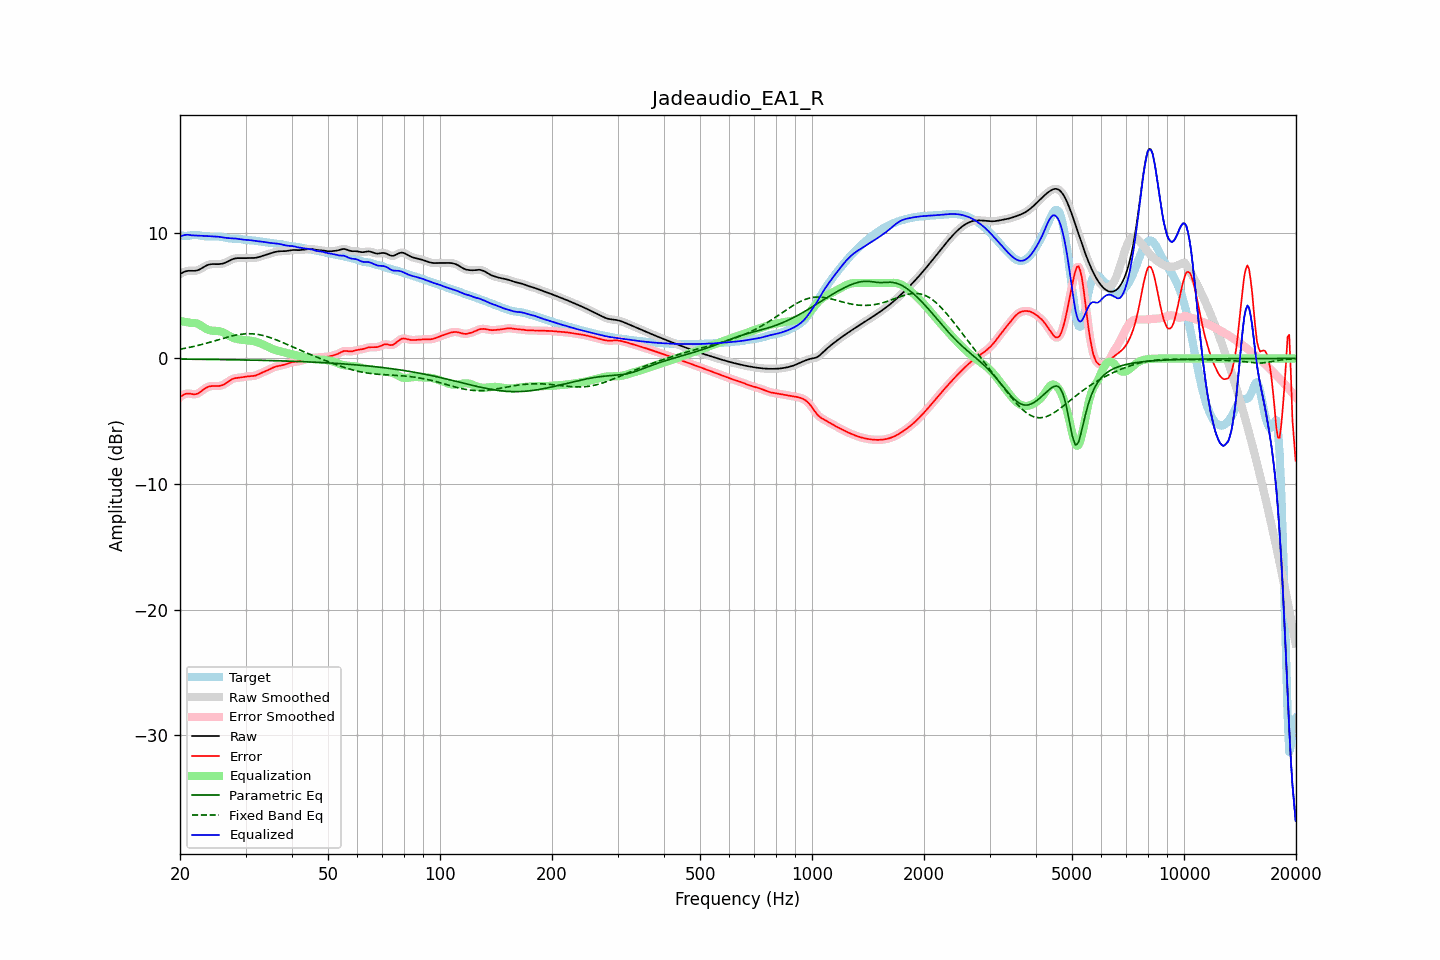

Values plotted in this chart, from the file beside it:
frequency, raw, error, smoothed, error_smoothed, equalization, parametric_eq, fixed_band_eq, equalized_raw, equalized_smoothed, target
20.00, 6.71, -3.08, 6.71, -3.09, 2.98, -0.05, 0.73, 9.69, 9.68, 9.79
20.20, 6.79, -2.99, 6.79, -2.98, 2.96, -0.06, 0.76, 9.74, 9.75, 9.78
20.40, 6.85, -2.91, 6.86, -2.90, 2.94, -0.06, 0.78, 9.79, 9.79, 9.76
20.61, 6.91, -2.84, 6.91, -2.84, 2.92, -0.06, 0.81, 9.83, 9.82, 9.75
20.81, 6.95, -2.80, 6.95, -2.80, 2.89, -0.06, 0.83, 9.84, 9.84, 9.75
21.02, 6.97, -2.79, 6.97, -2.79, 2.87, -0.06, 0.86, 9.84, 9.84, 9.76
21.23, 6.98, -2.80, 6.98, -2.80, 2.85, -0.06, 0.88, 9.83, 9.83, 9.78
21.44, 6.98, -2.82, 6.98, -2.82, 2.82, -0.06, 0.91, 9.80, 9.80, 9.80
21.66, 6.97, -2.85, 6.97, -2.85, 2.83, -0.06, 0.94, 9.80, 9.80, 9.82
21.87, 6.97, -2.86, 6.97, -2.85, 2.82, -0.06, 0.97, 9.79, 9.79, 9.83
22.09, 6.99, -2.84, 6.99, -2.84, 2.80, -0.07, 1.00, 9.78, 9.78, 9.83
22.31, 7.02, -2.79, 7.02, -2.79, 2.75, -0.07, 1.03, 9.78, 9.78, 9.81
22.54, 7.07, -2.72, 7.07, -2.72, 2.70, -0.07, 1.06, 9.77, 9.77, 9.79
22.76, 7.14, -2.63, 7.14, -2.63, 2.62, -0.07, 1.09, 9.76, 9.76, 9.77
22.99, 7.22, -2.53, 7.22, -2.53, 2.54, -0.07, 1.13, 9.76, 9.76, 9.75
23.22, 7.30, -2.44, 7.29, -2.44, 2.46, -0.07, 1.16, 9.75, 9.75, 9.73
23.45, 7.37, -2.35, 7.37, -2.35, 2.38, -0.07, 1.20, 9.75, 9.75, 9.72
23.69, 7.43, -2.29, 7.43, -2.29, 2.31, -0.08, 1.23, 9.74, 9.74, 9.71
23.92, 7.47, -2.24, 7.47, -2.24, 2.26, -0.08, 1.27, 9.73, 9.73, 9.71
24.16, 7.50, -2.21, 7.50, -2.21, 2.23, -0.08, 1.30, 9.73, 9.72, 9.71
24.40, 7.51, -2.20, 7.51, -2.20, 2.21, -0.08, 1.34, 9.72, 9.72, 9.71
24.65, 7.51, -2.19, 7.51, -2.19, 2.20, -0.08, 1.38, 9.71, 9.71, 9.71
24.89, 7.51, -2.20, 7.51, -2.20, 2.19, -0.08, 1.42, 9.70, 9.70, 9.71
25.14, 7.51, -2.20, 7.51, -2.20, 2.19, -0.09, 1.45, 9.70, 9.70, 9.70
25.39, 7.51, -2.19, 7.51, -2.19, 2.18, -0.09, 1.49, 9.68, 9.69, 9.70
25.65, 7.52, -2.17, 7.52, -2.17, 2.15, -0.09, 1.53, 9.67, 9.67, 9.69
25.91, 7.54, -2.14, 7.54, -2.14, 2.11, -0.09, 1.57, 9.65, 9.65, 9.68
26.16, 7.57, -2.09, 7.57, -2.09, 2.06, -0.09, 1.60, 9.63, 9.63, 9.66
26.43, 7.61, -2.02, 7.61, -2.01, 2.00, -0.10, 1.64, 9.61, 9.61, 9.63
26.69, 7.67, -1.93, 7.67, -1.93, 1.92, -0.10, 1.68, 9.59, 9.59, 9.60
26.96, 7.73, -1.84, 7.73, -1.84, 1.85, -0.10, 1.71, 9.58, 9.58, 9.57
27.23, 7.80, -1.75, 7.80, -1.75, 1.77, -0.10, 1.74, 9.57, 9.57, 9.55
27.50, 7.86, -1.68, 7.86, -1.68, 1.70, -0.10, 1.78, 9.57, 9.56, 9.54
27.77, 7.92, -1.62, 7.92, -1.62, 1.64, -0.11, 1.81, 9.56, 9.56, 9.53
28.05, 7.96, -1.58, 7.95, -1.58, 1.60, -0.11, 1.84, 9.55, 9.55, 9.53
28.33, 7.98, -1.56, 7.98, -1.56, 1.56, -0.11, 1.86, 9.54, 9.54, 9.53
28.62, 7.99, -1.54, 7.99, -1.54, 1.53, -0.11, 1.89, 9.52, 9.52, 9.53
28.90, 7.99, -1.53, 7.99, -1.53, 1.51, -0.11, 1.91, 9.50, 9.50, 9.51
29.19, 7.98, -1.51, 7.98, -1.51, 1.50, -0.12, 1.93, 9.48, 9.48, 9.49
29.48, 7.98, -1.49, 7.98, -1.49, 1.48, -0.12, 1.94, 9.46, 9.46, 9.47
29.78, 7.98, -1.47, 7.98, -1.47, 1.47, -0.12, 1.95, 9.45, 9.45, 9.45
30.08, 7.98, -1.45, 7.99, -1.45, 1.46, -0.12, 1.96, 9.44, 9.44, 9.43
30.38, 7.99, -1.43, 7.99, -1.43, 1.44, -0.13, 1.97, 9.43, 9.43, 9.42
30.68, 7.99, -1.41, 7.99, -1.42, 1.43, -0.13, 1.97, 9.42, 9.42, 9.41
30.99, 7.99, -1.41, 7.99, -1.41, 1.41, -0.13, 1.97, 9.41, 9.41, 9.40
31.30, 7.99, -1.40, 7.99, -1.40, 1.39, -0.13, 1.96, 9.39, 9.39, 9.39
31.61, 8.00, -1.39, 8.00, -1.38, 1.37, -0.14, 1.95, 9.37, 9.37, 9.38
31.93, 8.01, -1.36, 8.01, -1.36, 1.34, -0.14, 1.94, 9.35, 9.35, 9.37
32.24, 8.04, -1.31, 8.04, -1.31, 1.30, -0.14, 1.92, 9.33, 9.34, 9.35
32.57, 8.07, -1.26, 8.07, -1.26, 1.25, -0.15, 1.90, 9.32, 9.32, 9.33
32.89, 8.11, -1.19, 8.11, -1.20, 1.20, -0.15, 1.87, 9.31, 9.31, 9.30
33.22, 8.15, -1.13, 8.15, -1.13, 1.15, -0.15, 1.85, 9.30, 9.30, 9.28
33.55, 8.19, -1.07, 8.19, -1.08, 1.09, -0.16, 1.82, 9.28, 9.28, 9.26
33.89, 8.23, -1.02, 8.23, -1.02, 1.02, -0.16, 1.78, 9.25, 9.25, 9.25
34.23, 8.27, -0.97, 8.27, -0.97, 0.96, -0.16, 1.74, 9.23, 9.23, 9.24
34.57, 8.31, -0.91, 8.31, -0.91, 0.90, -0.16, 1.70, 9.21, 9.21, 9.22
34.92, 8.35, -0.85, 8.35, -0.85, 0.84, -0.17, 1.66, 9.20, 9.20, 9.21
35.27, 8.40, -0.79, 8.40, -0.79, 0.79, -0.17, 1.62, 9.19, 9.19, 9.19
35.62, 8.44, -0.73, 8.44, -0.73, 0.74, -0.18, 1.57, 9.18, 9.18, 9.16
35.97, 8.47, -0.67, 8.47, -0.68, 0.69, -0.18, 1.52, 9.16, 9.16, 9.15
... 635 more rows
